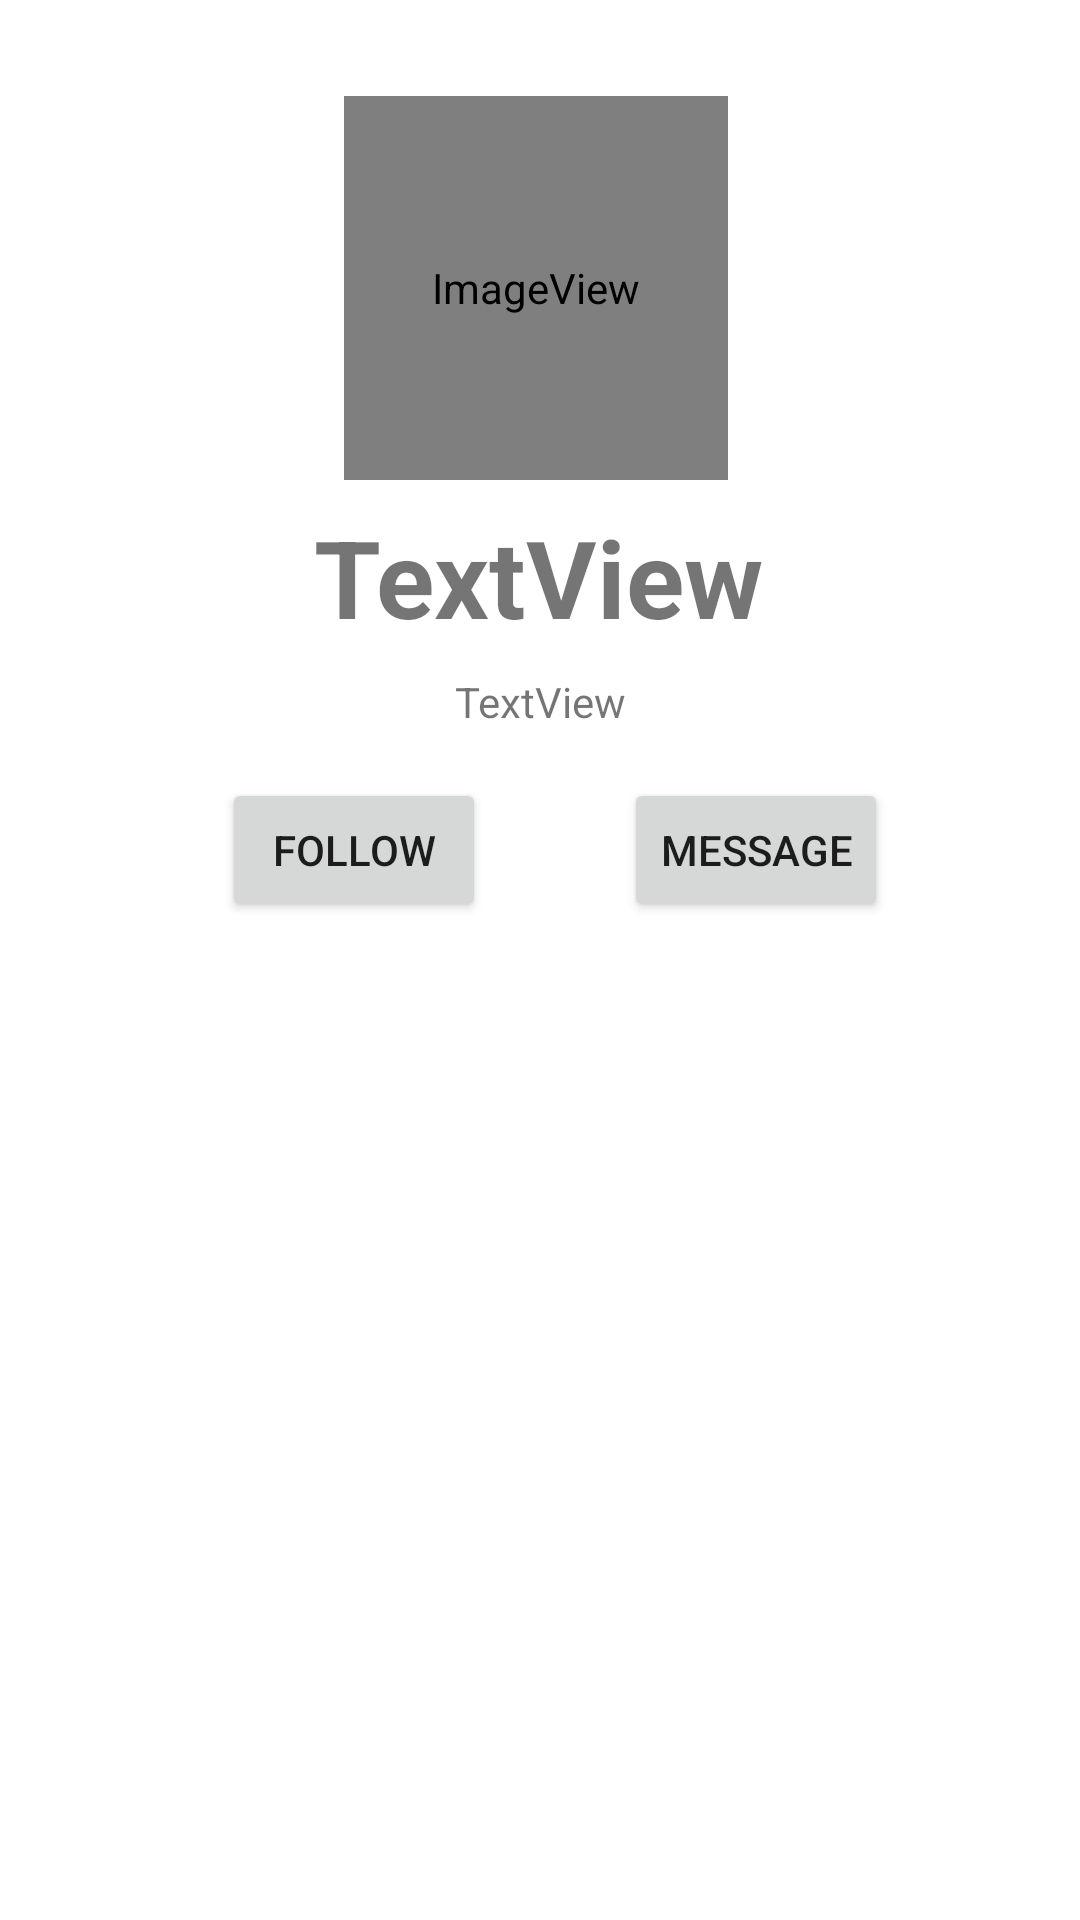

Produce the Android XML layout that renders to this screen, including the resource entries it uses.
<!-- AndroidManifest.xml: application theme Theme.MADP02Exercise -->
<!-- res/layout/activity_main.xml -->
<?xml version="1.0" encoding="utf-8"?>
<androidx.constraintlayout.widget.ConstraintLayout xmlns:android="http://schemas.android.com/apk/res/android"
    xmlns:app="http://schemas.android.com/apk/res-auto"
    xmlns:tools="http://schemas.android.com/tools"
    android:layout_width="match_parent"
    android:layout_height="match_parent"
    tools:context=".MainActivity">


        <ImageView
            android:id="@+id/imageView2"
            android:layout_width="128dp"
            android:layout_height="128dp"
            android:layout_marginStart="140dp"
            android:layout_marginTop="32dp"
            android:layout_marginEnd="143dp"
            app:layout_constraintEnd_toEndOf="parent"
            app:layout_constraintStart_toStartOf="parent"
            app:layout_constraintTop_toTopOf="parent"
            app:srcCompat="@android:drawable/sym_def_app_icon" />

        <TextView
            android:id="@+id/name"
            android:layout_width="wrap_content"
            android:layout_height="wrap_content"
            android:layout_marginStart="130dp"
            android:layout_marginTop="8dp"
            android:layout_marginEnd="131dp"
            android:text="TextView"
            android:textSize="36sp"
            android:textStyle="bold"
            app:layout_constraintEnd_toEndOf="parent"
            app:layout_constraintStart_toStartOf="parent"
            app:layout_constraintTop_toBottomOf="@+id/imageView2" />

        <TextView
            android:id="@+id/description"
            android:layout_width="wrap_content"
            android:layout_height="wrap_content"
            android:layout_marginStart="32dp"
            android:layout_marginTop="8dp"
            android:layout_marginEnd="32dp"
            android:text="TextView"
            app:layout_constraintEnd_toEndOf="parent"
            app:layout_constraintStart_toStartOf="parent"
            app:layout_constraintTop_toBottomOf="@+id/name" />

        <Button
            android:id="@+id/followed"
            android:layout_width="wrap_content"
            android:layout_height="wrap_content"
            android:layout_marginStart="100dp"
            android:layout_marginTop="16dp"
            android:layout_marginEnd="23dp"
            android:text="Follow"
            app:layout_constraintEnd_toStartOf="@+id/message"
            app:layout_constraintStart_toStartOf="parent"
            app:layout_constraintTop_toBottomOf="@+id/description" />

        <Button
            android:id="@+id/message"
            android:layout_width="wrap_content"
            android:layout_height="wrap_content"
            android:layout_marginStart="23dp"
            android:layout_marginTop="16dp"
            android:layout_marginEnd="90dp"
            android:text="Message"
            app:layout_constraintEnd_toEndOf="parent"
            app:layout_constraintStart_toEndOf="@+id/followed"
            app:layout_constraintTop_toBottomOf="@+id/description" />

</androidx.constraintlayout.widget.ConstraintLayout>
<!-- resources referenced by this layout -->
<resources>
  <style name="Theme.MADP02Exercise" parent="Theme.MaterialComponents.DayNight.DarkActionBar">
          
          <item name="colorPrimary">@color/purple_500</item>
          <item name="colorPrimaryVariant">@color/purple_700</item>
          <item name="colorOnPrimary">@color/white</item>
          
          <item name="colorSecondary">@color/teal_200</item>
          <item name="colorSecondaryVariant">@color/teal_700</item>
          <item name="colorOnSecondary">@color/black</item>
          
          <item name="android:statusBarColor" tools:targetApi="l">?attr/colorPrimaryVariant</item>
          
      </style>
  <!-- not gathered from this repository: default colours our renderer supplied (Android Studio template values) -->
  <color name="purple_500">#FF6200EE</color>
  <color name="purple_700">#FF3700B3</color>
  <color name="teal_200">#FF03DAC5</color>
  <color name="teal_700">#FF018786</color>
  <color name="black">#FF000000</color>
  <color name="white">#FFFFFFFF</color>
</resources>
